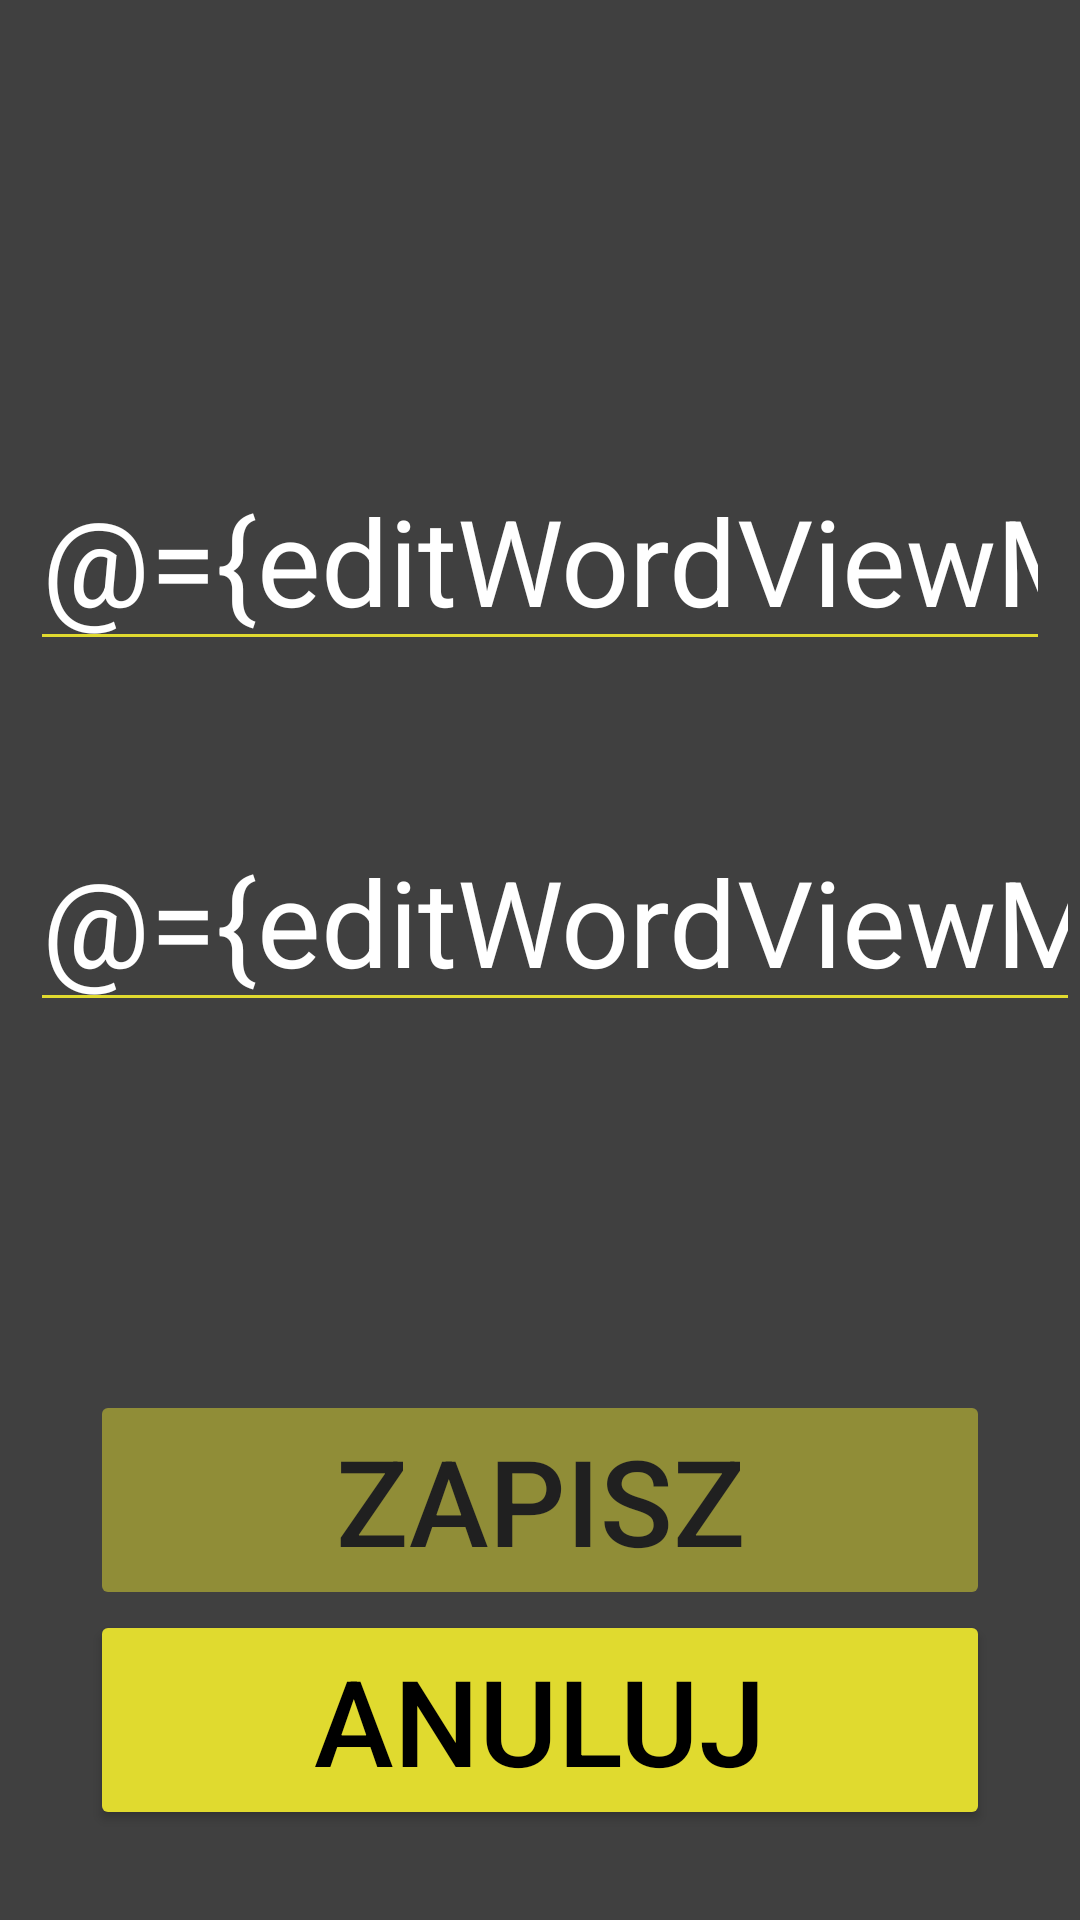

Reconstruct the res/layout file that produces this screen, plus the resources it refers to.
<!-- AndroidManifest.xml: application theme Theme.Verbo -->
<!-- res/layout/fragment_edit_flashcard.xml -->
<?xml version="1.0" encoding="utf-8"?>
<layout xmlns:android="http://schemas.android.com/apk/res/android"
    xmlns:tools="http://schemas.android.com/tools"
    xmlns:app="http://schemas.android.com/apk/res-auto">

    <data>
        <variable
            name="editWordViewModel"
            type="com.example.verbo.viewmodels.EditFlashcardViewModel" />
    </data>

    <androidx.constraintlayout.widget.ConstraintLayout
        android:background="#404040"
        android:layout_width="match_parent"
        android:layout_height="match_parent">


        <EditText
            android:id="@+id/editWord"
            android:layout_width="match_parent"
            android:layout_height="wrap_content"
            android:layout_marginStart="10dp"
            android:layout_marginEnd="10dp"
            android:layout_marginTop="150dp"
            android:backgroundTint="#e0da2f"
            android:hint="@string/podaj_s_wko"
            android:inputType="text"
            android:textColor="@android:color/white"
            android:textColorHint="@android:color/darker_gray"
            android:textSize="40sp"
            android:text="@={editWordViewModel.wordDefinition}"
            app:layout_constraintStart_toStartOf="parent"
            app:layout_constraintTop_toTopOf="parent" />

        <EditText
            android:id="@+id/editWordTranslate"
            android:layout_width="match_parent"
            android:layout_height="wrap_content"
            android:layout_marginStart="10dp"
            android:layout_marginTop="50dp"
            android:backgroundTint="#e0da2f"
            android:hint="@string/podaj_t_umaczenie"
            android:inputType="text"
            android:textColor="@android:color/white"
            android:textColorHint="@android:color/darker_gray"
            android:textSize="40sp"
            android:text="@={editWordViewModel.wordTranslation}"
            app:layout_constraintTop_toBottomOf="@+id/editWord" />

        <LinearLayout
            android:id="@+id/linearLayout1"
            android:layout_width="match_parent"
            android:layout_height="wrap_content"
            android:layout_margin="30dp"
            android:orientation="vertical"
            app:layout_constraintBottom_toBottomOf="parent"
            app:layout_constraintEnd_toEndOf="parent"
            app:layout_constraintStart_toStartOf="parent">

            <Button
                android:id="@+id/Zapisz"
                android:layout_width="match_parent"
                android:layout_height="wrap_content"
                android:backgroundTint="#e0da2f"
                android:textColor="@color/black"
                android:text="@string/zapisz"
                android:enabled="false"
                android:alpha="0.5"
                android:textSize="40sp"
                app:layout_constraintTop_toBottomOf="@+id/textView" />

            <Button
                android:id="@+id/Anuluj"
                android:layout_width="match_parent"
                android:layout_height="wrap_content"
                android:backgroundTint="#e0da2f"
                android:textColor="@color/black"
                android:text="@string/anuluj"
                android:textSize="40sp"
                app:layout_constraintTop_toBottomOf="@+id/textView" />
        </LinearLayout>

    </androidx.constraintlayout.widget.ConstraintLayout>
</layout>
<!-- resources referenced by this layout -->
<resources>
  <string name="anuluj">Anuluj</string>
  <string name="podaj_s_wko">Podaj słówko</string>
  <string name="podaj_t_umaczenie">Podaj tłumaczenie</string>
  <string name="zapisz">Zapisz</string>
  <style name="Theme.Verbo" parent="Base.Theme.Verbo" />
  <style name="Base.Theme.Verbo" parent="Theme.Material3.DayNight.NoActionBar">
          
          
      </style>
  <!-- not gathered from this repository: default colours our renderer supplied (Android Studio template values) -->
  <color name="black">#FF000000</color>
</resources>
